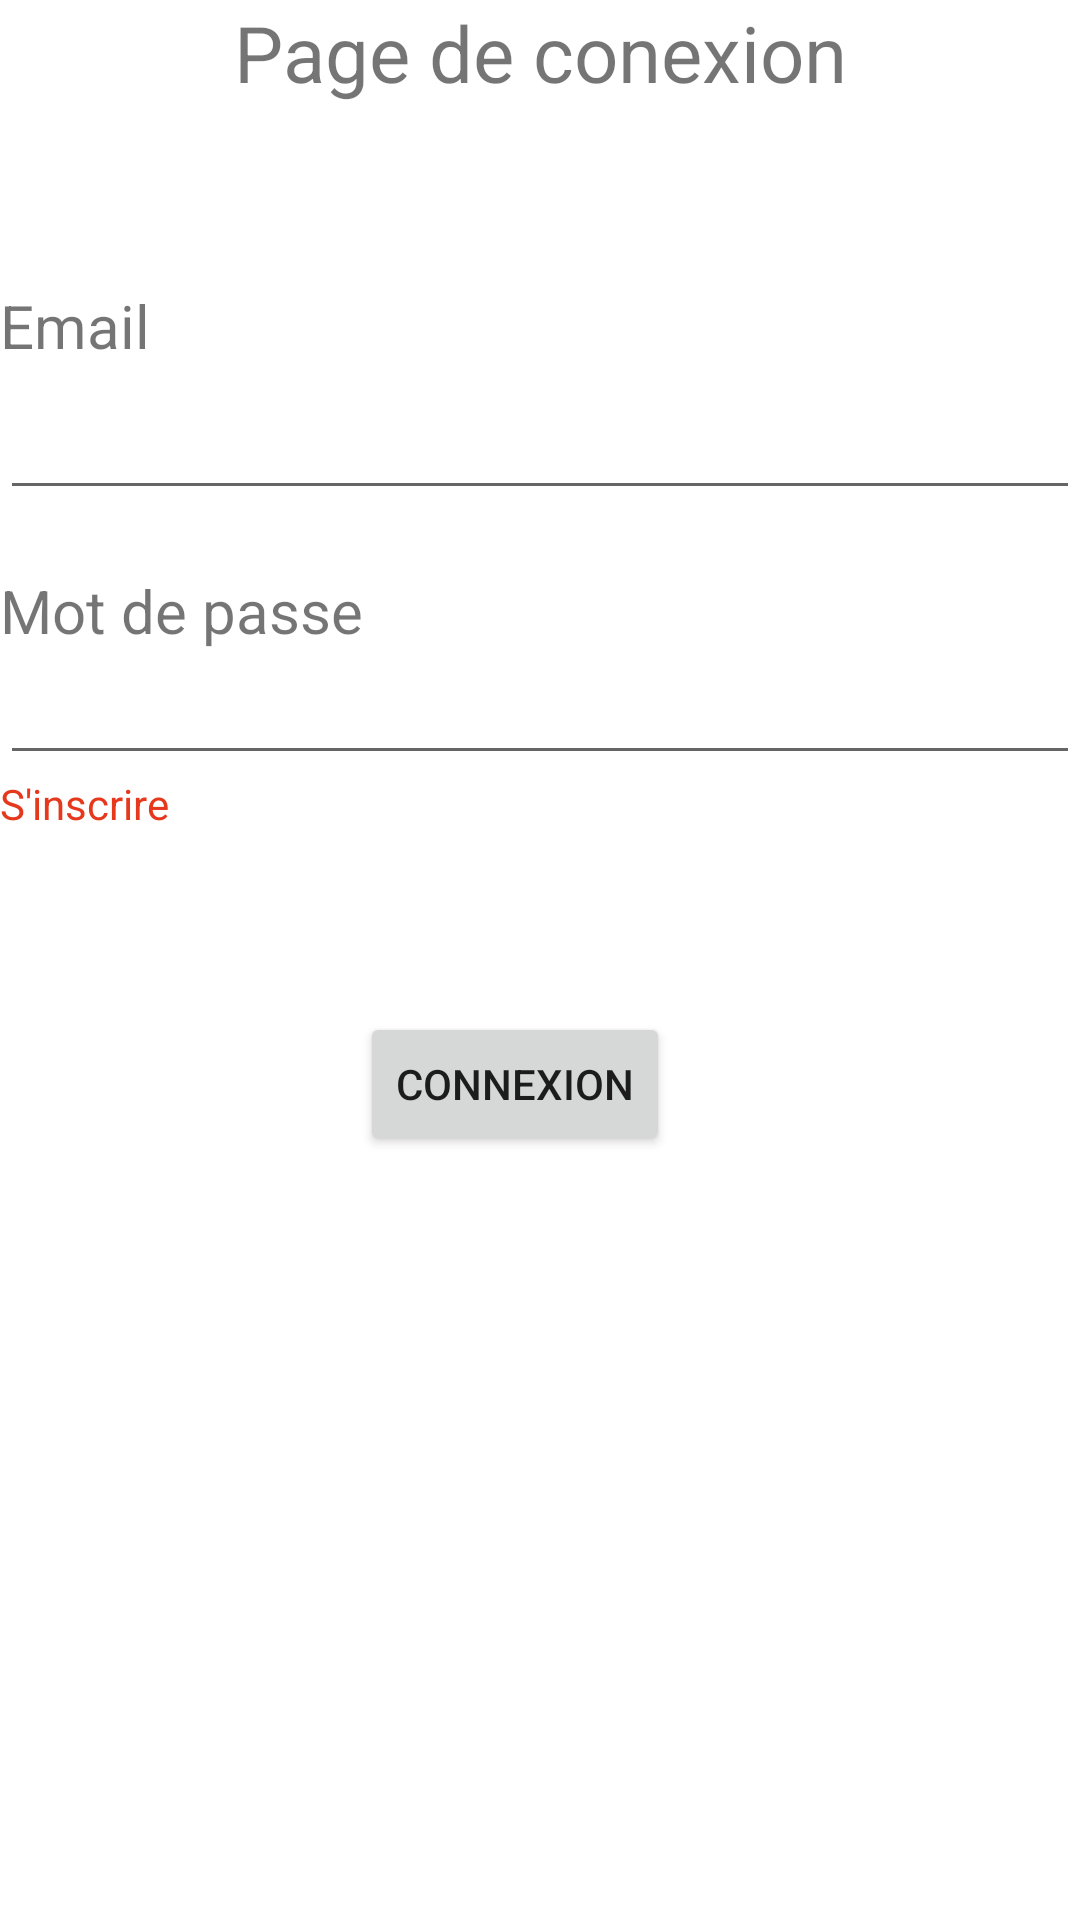

Android layout source for this screen:
<!-- AndroidManifest.xml: application theme Theme.SqliteAppUser -->
<!-- res/layout/activity_main.xml -->
<?xml version="1.0" encoding="utf-8"?>
<androidx.constraintlayout.widget.ConstraintLayout xmlns:android="http://schemas.android.com/apk/res/android"
    xmlns:app="http://schemas.android.com/apk/res-auto"
    xmlns:tools="http://schemas.android.com/tools"
    android:layout_width="match_parent"
    android:layout_height="match_parent"
    tools:context=".MainActivity">

    <LinearLayout
        xmlns:android="http://schemas.android.com/apk/res/android"
        xmlns:tools="http://schemas.android.com/tools"
        xmlns:app="http://schemas.android.com/apk/res-auto"
        android:layout_width="match_parent"
        android:layout_height="match_parent"
        android:orientation="vertical"
        tools:context=".MainActivity">

        <TextView
            android:layout_width="match_parent"
            android:layout_height="wrap_content"
            android:text="Page de conexion"
            android:textSize="26dp"
            android:gravity="center"
            />

        <TextView
            android:layout_width="match_parent"
            android:layout_height="wrap_content"
            android:text="Email"
            android:textSize="20dp"
            android:layout_marginTop="60dp"
            />
        <EditText
            android:layout_width="match_parent"
            android:layout_height="wrap_content"
            android:id="@+id/emailtxt"
            android:layout_marginTop="20px"
            />
        <TextView
            android:layout_width="match_parent"
            android:layout_height="wrap_content"
            android:text="Mot de passe"
            android:textSize="20dp"
            android:layout_marginTop="20dp"
            />
        <EditText
            android:layout_width="match_parent"
            android:layout_height="wrap_content"
            android:inputType="textPassword"
            android:id="@+id/passwordtxt"
            />
        <TextView
            android:layout_width="wrap_content"
            android:layout_height="wrap_content"
            android:text="S'inscrire"
            android:gravity="center"
            android:id="@+id/inscriptionlb"
            android:textColor="@color/red"
            />
        <Button
            android:layout_width="wrap_content"
            android:layout_height="wrap_content"
            android:text="Connexion"
            android:gravity="center"
            android:layout_marginTop="60dp"
            android:layout_marginLeft="120dp"
            android:id="@+id/connexionbt"
            />

    </LinearLayout>

</androidx.constraintlayout.widget.ConstraintLayout>
<!-- resources referenced by this layout -->
<resources>
  <color name="red">#E5381C </color>
  <style name="Theme.SqliteAppUser" parent="Theme.MaterialComponents.DayNight.DarkActionBar">
          
          <item name="colorPrimary">@color/purple_500</item>
          <item name="colorPrimaryVariant">@color/purple_700</item>
          <item name="colorOnPrimary">@color/white</item>
          
          <item name="colorSecondary">@color/teal_200</item>
          <item name="colorSecondaryVariant">@color/teal_700</item>
          <item name="colorOnSecondary">@color/black</item>
          
          <item name="android:statusBarColor" tools:targetApi="l">?attr/colorPrimaryVariant</item>
          
      </style>
  <color name="purple_500">#FF6200EE</color>
  <color name="purple_700">#FF3700B3</color>
  <color name="white">#FFFFFFFF</color>
  <color name="teal_200">#FF03DAC5</color>
  <color name="teal_700">#FF018786</color>
  <color name="black">#FF000000</color>
</resources>
